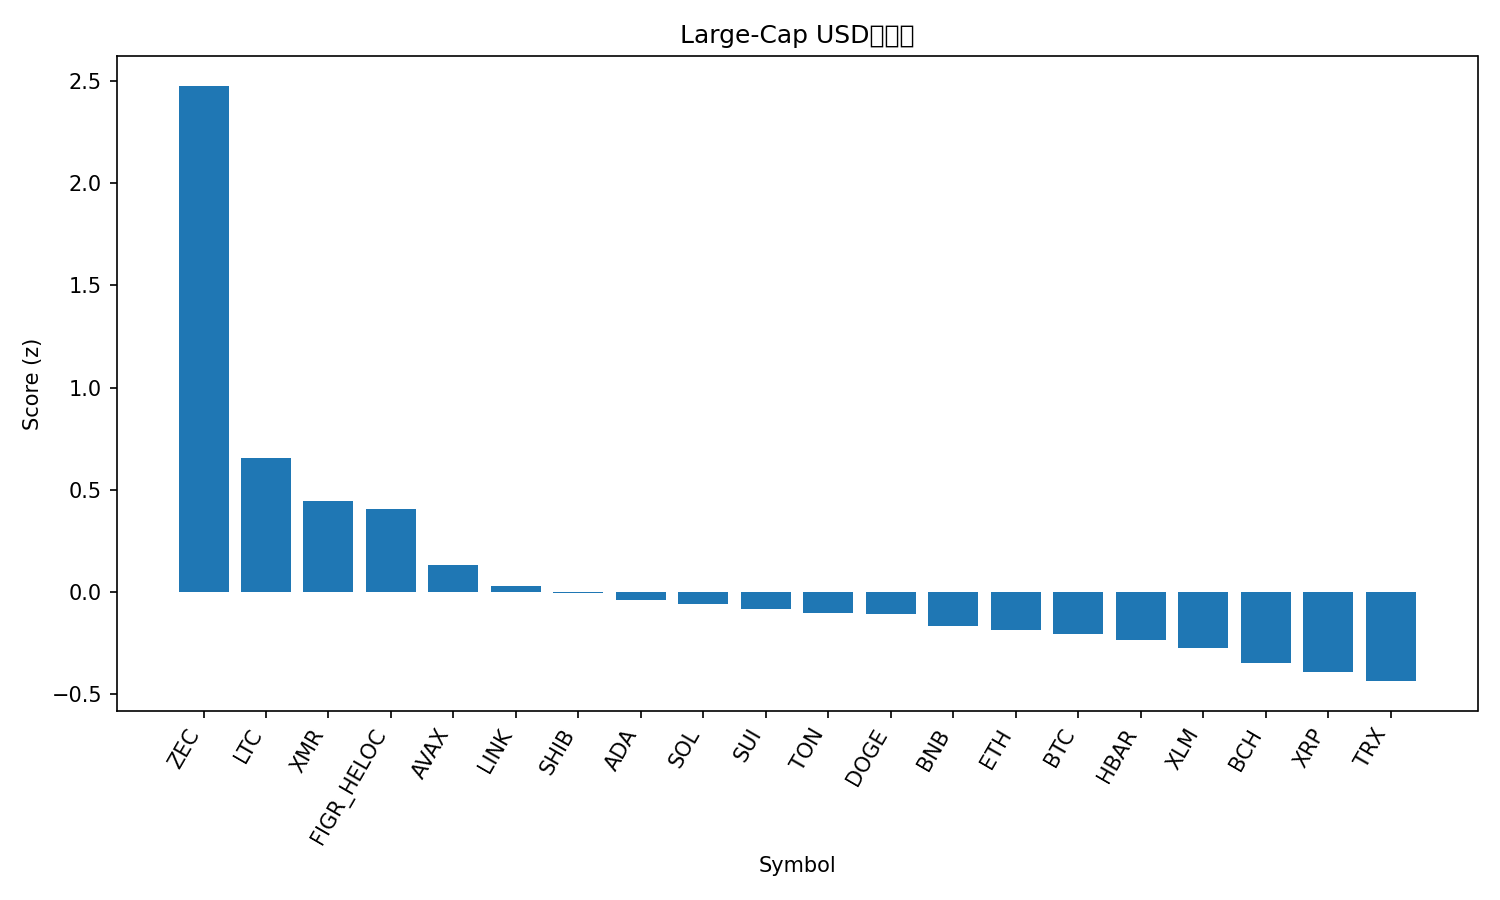

Source data for this figure (header and first rows):
rank, name, symbol, price, pct_1h, pct_24h, pct_7d, pct_1h_vs_btc, pct_24h_vs_btc, pct_7d_vs_btc, market_cap_rank, market_cap, volume_usd, score
1, Zcash, ZEC, 426.7, 0.8915, 11.28, 56.98, 0.8114, 10.68, 58.19, 32, 6993596493, 1281833013, 2.476
2, Litecoin, LTC, 99.73, 0.4101, 3.943, 2.858, 0.3299, 3.338, 4.068, 30, 7625133397, 598810405, 0.6567
3, Monero, XMR, 342, 0.2849, 3.59, 1.474, 0.2047, 2.985, 2.684, 33, 6307745970, 148779692, 0.4474
4, Figure Heloc, FIGR_HELOC, 1.017, 0.2094, -2.203, 421.2, 0.1292, -2.808, 422.4, 15, 13614614679, 1836926, 0.4055
5, Avalanche, AVAX, 18.66, 0.1956, 2.328, -5.225, 0.1154, 1.723, -4.015, 28, 7960907540, 275715768, 0.1336
6, Chainlink, LINK, 17.25, 0.4029, -0.004775, -5.087, 0.3228, -0.6094, -3.877, 16, 12018454466, 421483167, 0.02956
7, Shiba Inu, SHIB, 1.019e-05, 0.1627, 1.599, -0.1048, 0.08257, 0.9939, 1.105, 34, 6003881352, 103654257, -0.006224
8, Cardano, ADA, 0.6126, 0.2814, 0.5362, -6.833, 0.2012, -0.06842, -5.623, 11, 22406656792, 743160035, -0.0372
9, Solana, SOL, 186.3, 0.4397, -0.9521, -3.977, 0.3596, -1.557, -2.767, 6, 102877105212, 2858695268, -0.05769
10, Sui, SUI, 2.39, 0.2831, 0.2186, -6.675, 0.2029, -0.386, -5.465, 25, 8779684270, 490743117, -0.08406
11, Toncoin, TON, 2.32, 0.09799, 1.36, 7.25, 0.01784, 0.7559, 8.46, 35, 5838595249, 177770851, -0.1038
12, Dogecoin, DOGE, 0.1874, 0.2591, 0.2207, -5.296, 0.179, -0.384, -4.086, 9, 28398135073, 824896931, -0.1082
13, BNB, BNB, 1094, 0.1465, 0.6846, -1.768, 0.06633, 0.08003, -0.5584, 4, 150706405054, 1129062111, -0.1643
14, Ethereum, ETH, 3884, 0.1707, 0.05929, -1.829, 0.09053, -0.5453, -0.6187, 2, 468435266891, 14066830766, -0.1875
15, Bitcoin, BTC, 110301, 0.08015, 0.6046, -1.21, 0.0, 0.0, 0.0, 1, 2199487060778, 26131710382, -0.2042
16, Hedera, HBAR, 0.1991, 0.02996, 0.9139, 14.82, -0.05019, 0.3093, 16.03, 27, 8453772172, 341437810, -0.2362
17, Stellar, XLM, 0.3064, 0.08312, 0.5743, -6.227, 0.002971, -0.03029, -5.017, 20, 9818540107, 117263104, -0.2714
18, Bitcoin Cash, BCH, 554.5, -0.1508, 1.692, 9.404, -0.231, 1.087, 10.61, 18, 11060871050, 297881990, -0.3479
19, XRP, XRP, 2.51, 0.1852, -1.086, -5.021, 0.1051, -1.691, -3.811, 5, 150681546904, 1943913859, -0.3907
20, TRON, TRX, 0.2975, -0.04967, 0.45, -0.04357, -0.1298, -0.1546, 1.166, 10, 28156921592, 396045425, -0.4354
21, Hyperliquid, HYPE, 43.47, -1.001, 0.4602, 1.735, -1.081, -0.1445, 2.945, 17, 11769737515, 410687788, -1.576
